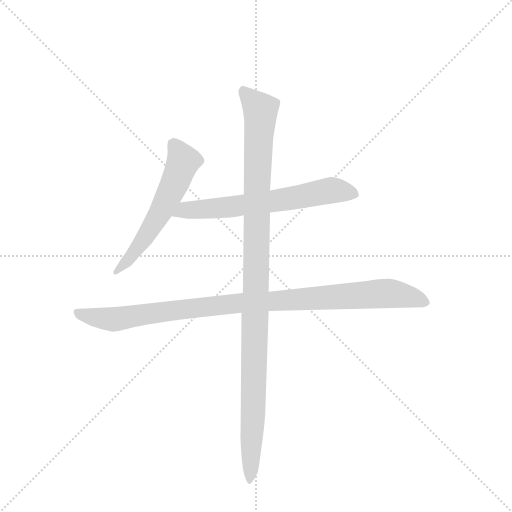
t = 0.00 s
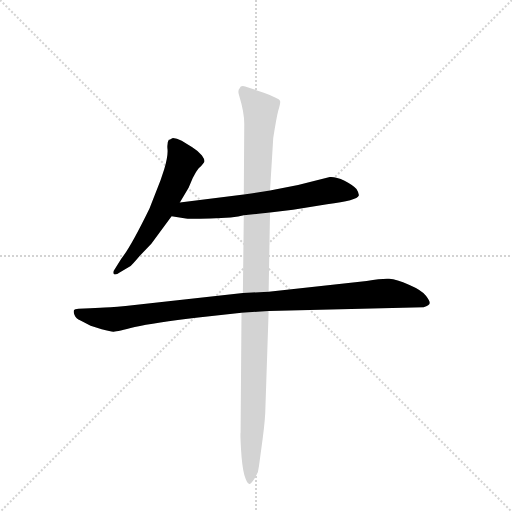
t = 2.59 s
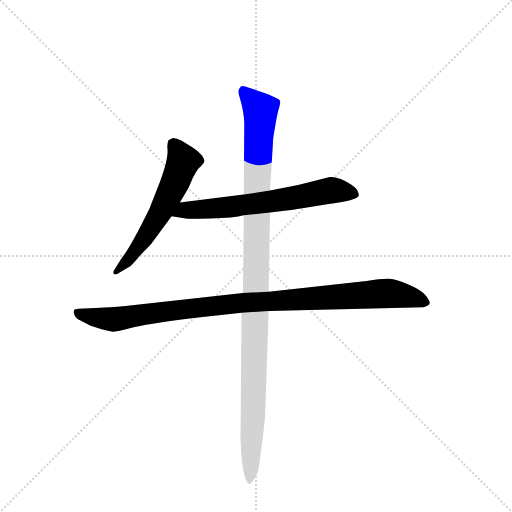
t = 2.78 s
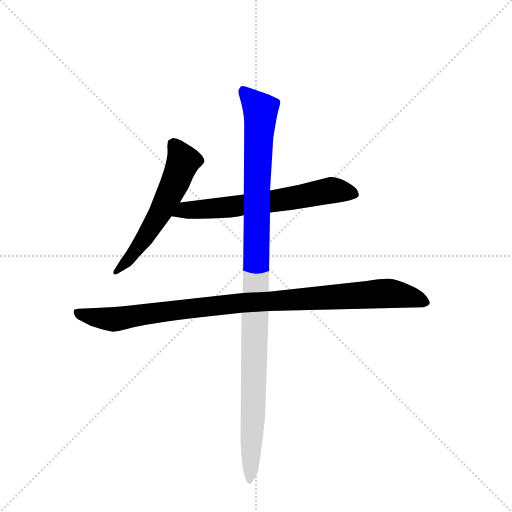
t = 2.97 s
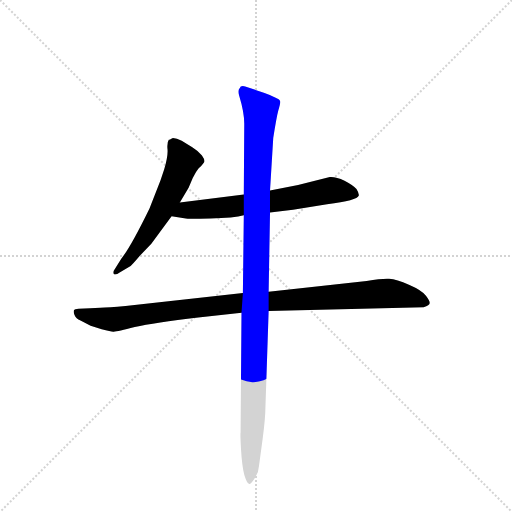
t = 3.16 s
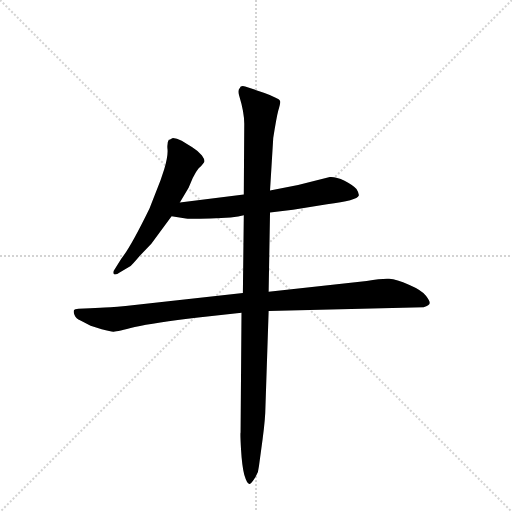
t = 3.75 s

The animated SVG that drew these frames (rendered in a browser with its animation timeline set to each time). Animation: 4 CSS @keyframes rules; one cycle of 3.75 s.

<svg version="1.1" viewBox="0 0 1024 1024" xmlns="http://www.w3.org/2000/svg">
  <g stroke="lightgray" stroke-dasharray="1,1" stroke-width="1" transform="scale(4, 4)">
    <line x1="0" y1="0" x2="256" y2="256"></line>
    <line x1="256" y1="0" x2="0" y2="256"></line>
    <line x1="128" y1="0" x2="128" y2="256"></line>
    <line x1="0" y1="128" x2="256" y2="128"></line>
  </g>
  <g transform="scale(0.92, -0.92) translate(60, -900)">
    <style type="text/css">
      
        @keyframes keyframes0 {
          from {
            stroke: blue;
            stroke-dashoffset: 584;
            stroke-width: 128;
          }
          66% {
            animation-timing-function: step-end;
            stroke: blue;
            stroke-dashoffset: 0;
            stroke-width: 128;
          }
          to {
            stroke: black;
            stroke-width: 1024;
          }
        }
        #make-me-a-hanzi-animation-0 {
          animation: keyframes0 0.7252604166666666s both;
          animation-delay: 0s;
          animation-timing-function: linear;
        }
      
        @keyframes keyframes1 {
          from {
            stroke: blue;
            stroke-dashoffset: 652;
            stroke-width: 128;
          }
          68% {
            animation-timing-function: step-end;
            stroke: blue;
            stroke-dashoffset: 0;
            stroke-width: 128;
          }
          to {
            stroke: black;
            stroke-width: 1024;
          }
        }
        #make-me-a-hanzi-animation-1 {
          animation: keyframes1 0.7805989583333334s both;
          animation-delay: 0.7252604166666666s;
          animation-timing-function: linear;
        }
      
        @keyframes keyframes2 {
          from {
            stroke: blue;
            stroke-dashoffset: 1021;
            stroke-width: 128;
          }
          77% {
            animation-timing-function: step-end;
            stroke: blue;
            stroke-dashoffset: 0;
            stroke-width: 128;
          }
          to {
            stroke: black;
            stroke-width: 1024;
          }
        }
        #make-me-a-hanzi-animation-2 {
          animation: keyframes2 1.0808919270833333s both;
          animation-delay: 1.505859375s;
          animation-timing-function: linear;
        }
      
        @keyframes keyframes3 {
          from {
            stroke: blue;
            stroke-dashoffset: 1116;
            stroke-width: 128;
          }
          78% {
            animation-timing-function: step-end;
            stroke: blue;
            stroke-dashoffset: 0;
            stroke-width: 128;
          }
          to {
            stroke: black;
            stroke-width: 1024;
          }
        }
        #make-me-a-hanzi-animation-3 {
          animation: keyframes3 1.158203125s both;
          animation-delay: 2.586751302083333s;
          animation-timing-function: linear;
        }
      
    </style>
    
      <path d="M 331 460 L 350 492 L 359 513 Q 366 527 372 534 Q 379 540 383 546 Q 387 551 379 562 Q 371 572 358 580 L 335 594 Q 324 600 316 600 Q 308 596 307 596 Q 303 591 304 577 Q 306 563 297 532 L 289 508 L 265 447 Q 225 365 204 338 L 190 316 Q 184 308 188 304 Q 191 301 201 308 L 224 322 Q 227 324 244 344 L 269 370 L 313 430 L 331 460 Z" fill="lightgray"></path>
    
      <path d="M 527 438 L 577 444 L 651 456 Q 717 464 720 475 Q 721 479 715 489 Q 708 497 689 507 Q 670 516 657 515 L 588 498 L 527 486 L 470 477 L 331 460 C 301 456 283 435 313 430 L 344 425 Q 346 424 397 425 Q 449 426 470 432 L 527 438 Z" fill="lightgray"></path>
    
      <path d="M 158 231 L 136 230 Q 103 230 101 226 Q 99 222 102 215 Q 105 207 115 203 L 137 192 L 161 184 Q 181 179 186 179 Q 192 178 233 189 Q 275 199 371 210 L 465 220 L 524 224 L 861 232 Q 874 237 874 241 Q 875 245 866 257 Q 857 269 829 281 Q 802 293 786 294 Q 771 295 737 289 L 524 266 L 468 263 L 213 235 Q 175 232 158 231 Z" fill="lightgray"></path>
    
      <path d="M 465 220 L 463 -40 Q 462 -43 464 -77 Q 466 -112 471 -132 Q 477 -152 482 -152 Q 484 -153 487 -149 Q 490 -146 496 -136 Q 502 -127 503 -113 L 511 -54 Q 517 -8 517 14 L 524 224 L 524 266 L 527 438 L 527 486 L 534 600 Q 541 645 545 660 Q 550 675 549 680 Q 548 684 538 688 Q 527 694 515 698 L 473 712 Q 463 715 461 708 Q 456 703 460 692 Q 471 656 471 631 L 470 477 L 470 432 L 468 263 L 465 220 Z" fill="lightgray"></path>
    
    
      <clipPath id="make-me-a-hanzi-clip-0">
        <path d="M 331 460 L 350 492 L 359 513 Q 366 527 372 534 Q 379 540 383 546 Q 387 551 379 562 Q 371 572 358 580 L 335 594 Q 324 600 316 600 Q 308 596 307 596 Q 303 591 304 577 Q 306 563 297 532 L 289 508 L 265 447 Q 225 365 204 338 L 190 316 Q 184 308 188 304 Q 191 301 201 308 L 224 322 Q 227 324 244 344 L 269 370 L 313 430 L 331 460 Z"></path>
      </clipPath>
      <path clip-path="url(#make-me-a-hanzi-clip-0)" d="M 316 589 L 338 549 L 320 503 L 266 400 L 228 344 L 194 309" fill="none" id="make-me-a-hanzi-animation-0" stroke-dasharray="456 912" stroke-linecap="round"></path>
    
      <clipPath id="make-me-a-hanzi-clip-1">
        <path d="M 527 438 L 577 444 L 651 456 Q 717 464 720 475 Q 721 479 715 489 Q 708 497 689 507 Q 670 516 657 515 L 588 498 L 527 486 L 470 477 L 331 460 C 301 456 283 435 313 430 L 344 425 Q 346 424 397 425 Q 449 426 470 432 L 527 438 Z"></path>
      </clipPath>
      <path clip-path="url(#make-me-a-hanzi-clip-1)" d="M 321 432 L 343 444 L 489 456 L 665 486 L 711 480" fill="none" id="make-me-a-hanzi-animation-1" stroke-dasharray="524 1048" stroke-linecap="round"></path>
    
      <clipPath id="make-me-a-hanzi-clip-2">
        <path d="M 158 231 L 136 230 Q 103 230 101 226 Q 99 222 102 215 Q 105 207 115 203 L 137 192 L 161 184 Q 181 179 186 179 Q 192 178 233 189 Q 275 199 371 210 L 465 220 L 524 224 L 861 232 Q 874 237 874 241 Q 875 245 866 257 Q 857 269 829 281 Q 802 293 786 294 Q 771 295 737 289 L 524 266 L 468 263 L 213 235 Q 175 232 158 231 Z"></path>
      </clipPath>
      <path clip-path="url(#make-me-a-hanzi-clip-2)" d="M 106 221 L 185 206 L 463 242 L 774 262 L 827 256 L 864 242" fill="none" id="make-me-a-hanzi-animation-2" stroke-dasharray="893 1786" stroke-linecap="round"></path>
    
      <clipPath id="make-me-a-hanzi-clip-3">
        <path d="M 465 220 L 463 -40 Q 462 -43 464 -77 Q 466 -112 471 -132 Q 477 -152 482 -152 Q 484 -153 487 -149 Q 490 -146 496 -136 Q 502 -127 503 -113 L 511 -54 Q 517 -8 517 14 L 524 224 L 524 266 L 527 438 L 527 486 L 534 600 Q 541 645 545 660 Q 550 675 549 680 Q 548 684 538 688 Q 527 694 515 698 L 473 712 Q 463 715 461 708 Q 456 703 460 692 Q 471 656 471 631 L 470 477 L 470 432 L 468 263 L 465 220 Z"></path>
      </clipPath>
      <path clip-path="url(#make-me-a-hanzi-clip-3)" d="M 470 700 L 506 657 L 482 -147" fill="none" id="make-me-a-hanzi-animation-3" stroke-dasharray="988 1976" stroke-linecap="round"></path>
    
  </g>
</svg>
